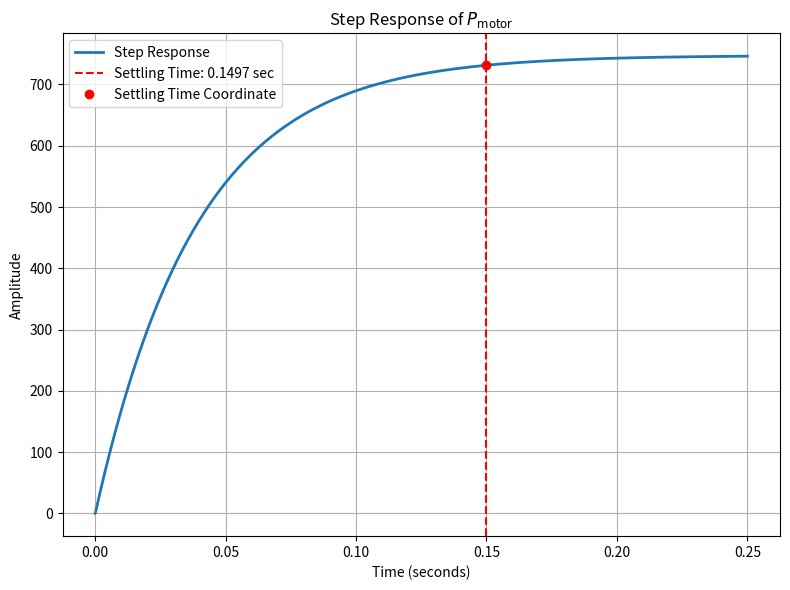

Here is the Python script that generated this plot:
import numpy as np
from scipy import signal
import matplotlib.pyplot as plt

# System parameters
V = 4.5
J = 0.000000807
b = 0.000000414
K = 0.0059
R = 1.72
L = 0.000106

# Transfer function numerator and denominator coefficients
numerator = [V * K]
denominator = [J * L, (J * R + b * L), (b * R + K**2)]

# Create the transfer function
P_motor = signal.TransferFunction(numerator, denominator)

# Time vector for simulation
total_time = 0.25  # Total simulation time in seconds
num_points = 10000  # Number of points for simulation

# Compute the step response
time = np.linspace(0, total_time, num_points)
time, response = signal.step(P_motor, T=time)

# Calculate settling time to 2% tolerance
final_value = response[-1]  # Final value of the step response
tolerance = 0.02 * final_value  # 2% of the final value
settling_time = None

# Find the index where the response is within the tolerance
for idx, y in enumerate(response):
    if abs(y - final_value) < tolerance:
        settling_time = time[idx]
        break

# Find the coordinates around settling time
settling_idx = np.abs(time - settling_time).argmin()
settling_time_coord = time[settling_idx]
settling_response_coord = response[settling_idx]

# Plotting the step response
plt.figure(figsize=(8, 6))
plt.plot(time, response, linewidth=2, label='Step Response')
plt.axvline(x=settling_time, color='r', linestyle='--', label=f'Settling Time: {settling_time:.4f} sec')
plt.plot(settling_time_coord, settling_response_coord, 'ro', label='Settling Time Coordinate')
plt.grid(True)
plt.title('Step Response of $P_{\mathrm{motor}}$')
plt.xlabel('Time (seconds)')
plt.ylabel('Amplitude')
plt.legend()
plt.tight_layout()
plt.show()

# Print the calculated settling time and its corresponding coordinates
print(f"Settling time to 2% tolerance: {settling_time:.4f} seconds")
print(f"Settling time coordinate: ({settling_time_coord:.4f}, {settling_response_coord:.4f})")

